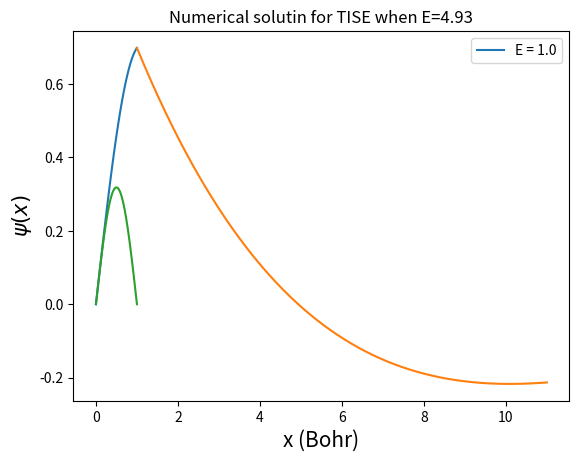

The matplotlib source for this figure: (Note: this script raises an exception after producing the figure.)
# Appropriate imports
import numpy as np
import matplotlib.pyplot as plt
from scipy import integrate

def RHS_Schro(y,E):
    """Implementation of the RHS of the Schrodinger equation
    
    Input:
    y:  input values (two component array), first element is the values for psi
    the second element is values for phi
    E:  Energy, which can be seen as a constant
    Output:
    Differentials of psi and phi(two component array)
    """
    # Separate input
    psi = y[0]
    phi = y[1]
    # Calculate differentials
    dpsi = phi
    dphi = -2*E*psi
    return np.array((dpsi,dphi))

def RK4_solver(fun,y0,dx,E,N):
    """Solve dy/dt = fun(y,t) using fourth-order RK method.
    Inputs:
    fun  f(y,t)
    y0   Initial condition - assumed to be two-component
    dx   Spacing in x
    E    Parameter to pass to fun
    N    Number of steps
    Returns: two arrays of length N+1 (x and v or equivalent)
    """
    # Creating arrays for psi and phi gridpoint
    psi = np.zeros(N+1)
    phi = np.zeros(N+1)
    # Initializing first components of arrays using initial conditions
    psi[0] = y0[0]
    phi[0] = y0[1]
    x = 0
    y = y0
    # Evaluating psi and phi at the gridpoints using the Runge-Kutta method
    # up to 4th order
    for i in range(N):
        k1 = dx*fun(y,E)
        k2 = dx*fun(y+0.5*k1,E)
        k3 = dx*fun(y+0.5*k2,E)
        k4 = dx*fun(y+k3,E)
        y=y+(k1+2*k2+2*k3+k4)/6
        psi[i+1] = y[0]
        phi[i+1] = y[1]
    # Return psi and phi evaluated from x to x+N*dx
    return psi, phi

# Setting up gridpoints for x
dx = 0.01
total_x = 1.0
N = int(total_x/dx)

# Choose lower limit
E0 = 1.0
# Create a two-component array with values at x=0
psi0 = np.array([0.0,1.0])

# Numerical solution of TISE using RK4
psi, phi = RK4_solver(RHS_Schro,psi0,dx,E0,N)
# Setting up grid for plotting
x = np.linspace(0,total_x,N+1)

# Plotting the numerical solution
plt.plot(x,psi,label="E = 1.0")
plt.xlabel("x (Bohr)",fontsize=15)
plt.ylabel(r"$\psi(x)$",fontsize=15)
plt.title("Numerical solutin for TISE when E=1")
plt.legend()
plt.grid()
P0 = psi[-1]
print("The numerical solution at x=1 Bohr is ",P0)

# PLOTTING PSI(1) AGAINST E

# grid for E from 1 to 11
E = np.arange(1,11.01,0.01)

# define a function that evaluates psi at x=1 for different energies
def get_psi(E):
    """get_psi returns psi evaluated at x=1 for different energies
    
    E = the energy where psi(1) is evaluated
    
    return: psi(1) evaluated at E
    """
    psi, phi = RK4_solver(RHS_Schro,psi0,dx,E,N)
    return psi[-1]

# creating a grid for the y axes by evaluating psi(1) for 1<=E<=11
psi_1 = np.zeros(1001)
for i in range(1001):
    psi_1[i] = get_psi(E[i])
    
# Plotting psi(1) for different energies
plt.plot(E,psi_1)
plt.xlabel("E (Hartree)",fontsize=12)
plt.ylabel(r"$\psi(1)$",fontsize=12)
plt.title("Analytical solution of TISE evaluated at x=1 for 1 < E < 11")
plt.grid()

# Using the bisection method to find where psi(1) = 0

# Setting the tolerance 
# Note: We need a very low tolerance to have meaningfull error at Q6
tol = 1e-10
# Lower limit
E0 = 1.0
P0 = get_psi(E0)
# Upper limit
E1 = 11.0
P1 = get_psi(E1)
# Counter
n=0
# Change the lower or upper limit to the middle point
while abs(E0-E1)>tol:
    # Bisection
    n += 1
    E2 = (E0+E1)/2
    P2 = get_psi(E2)
    # Evaluate psi for Emid
    if P2*P1 < 0.0:
        E0 = E2
        P0 = P2
    else:
        E1 = E2
        P1 = P2

print("Finished after ",n," iterations with root at ",E1, " value is ",P1)

# the ground state solution of the wavefunction 
psi_num, phi = RK4_solver(RHS_Schro,psi0,dx,E1,N)

# Potting the normalized and not normalized wave functions
x = np.arange(0,total_x+0.01,dx)
plt.plot(x,psi_num,label="not normalized")
plt.xlabel("x (Bohr)",fontsize=15)
plt.ylabel(r"$\psi(x)$",fontsize=15)
plt.title("Numerical solutin for TISE when E=4.93")
norm = 1/np.sqrt(integrate.simps(psi_num**2,x))
print("The normalizaton factor is: ",norm)
psi_num = psi_num*norm
plt.plot(x,psi_num,label="normalized")
plt.legend()
plt.grid()

# Create the analytical wave function
k = np.pi
psi_ana = np.sin(k*x)
# Normalize the analytical wave function
norm = 1/np.sqrt(integrate.simps(psi_ana**2,x,0.01))
psi_ana = psi_ana*norm

# Plotting the difference of the two wave functions
plt.plot(x,(psi_ana-psi_num))
plt.xlabel("x (Bohr)", fontsize=15)
plt.ylabel(r"|$\psi_{anal}(x)-\psi_{num}(x)$|",fontsize = 13)
plt.grid()

